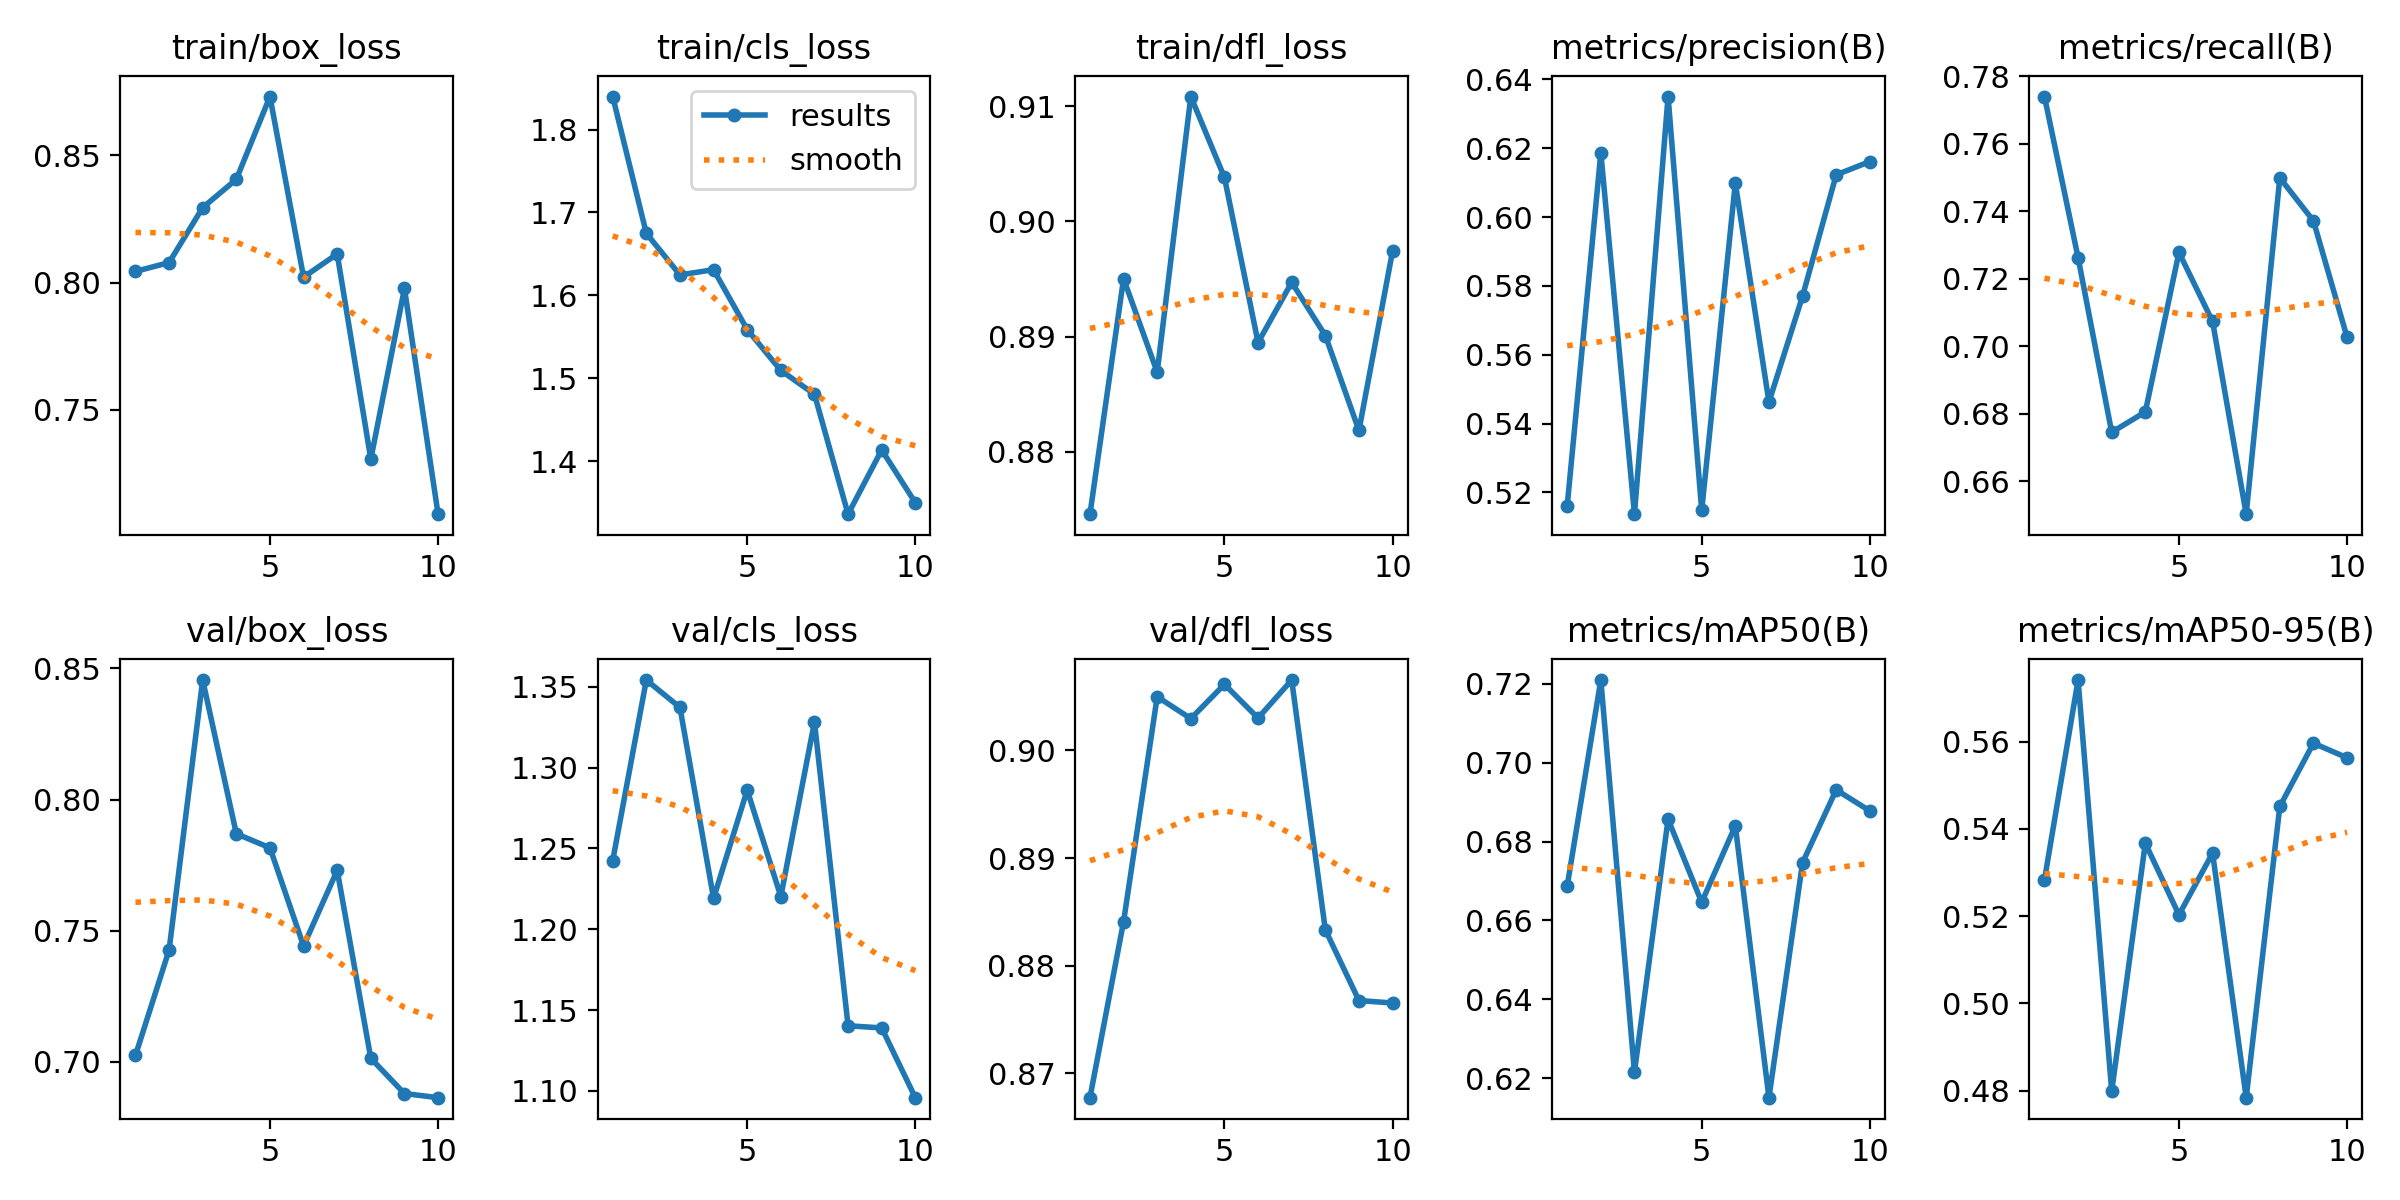

The file beside this chart, header and first rows:
epoch, time, train/box_loss, train/cls_loss, train/dfl_loss, metrics/precision(B), metrics/recall(B), metrics/mAP50(B), metrics/mAP50-95(B), val/box_loss, val/cls_loss, val/dfl_loss, lr/pg0, lr/pg1, lr/pg2
1, 22.04, 0.8044, 1.84, 0.8746, 0.5161, 0.774, 0.6687, 0.5283, 0.7024, 1.242, 0.8678, 0.0005516, 0.0005516, 0.0005516
2, 42.77, 0.8079, 1.675, 0.895, 0.6187, 0.7263, 0.721, 0.5741, 0.7426, 1.354, 0.8841, 0.0009976, 0.0009976, 0.0009976
3, 63.93, 0.8295, 1.625, 0.8869, 0.5137, 0.6745, 0.6215, 0.4799, 0.8456, 1.337, 0.905, 0.001334, 0.001334, 0.001334
4, 83.85, 0.8406, 1.631, 0.9108, 0.635, 0.6805, 0.6857, 0.5367, 0.787, 1.219, 0.903, 0.001172, 0.001172, 0.001172
5, 104.1, 0.8731, 1.559, 0.9038, 0.5148, 0.7278, 0.6646, 0.5203, 0.7816, 1.286, 0.9061, 0.001007, 0.001007, 0.001007
6, 123.7, 0.8022, 1.509, 0.8895, 0.6099, 0.7074, 0.684, 0.5344, 0.7442, 1.22, 0.903, 0.0008418, 0.0008418, 0.0008418
7, 143.9, 0.8113, 1.481, 0.8947, 0.5462, 0.6502, 0.615, 0.4784, 0.773, 1.328, 0.9065, 0.0006768, 0.0006768, 0.0006768
8, 164.5, 0.7307, 1.336, 0.8901, 0.577, 0.7499, 0.6747, 0.5451, 0.7013, 1.14, 0.8833, 0.0005118, 0.0005118, 0.0005118
9, 185.5, 0.7977, 1.413, 0.8819, 0.6123, 0.7372, 0.6931, 0.5596, 0.6879, 1.139, 0.8768, 0.0003467, 0.0003467, 0.0003467
10, 206.3, 0.709, 1.35, 0.8974, 0.6161, 0.7027, 0.6878, 0.5563, 0.6863, 1.096, 0.8765, 0.0001817, 0.0001817, 0.0001817
